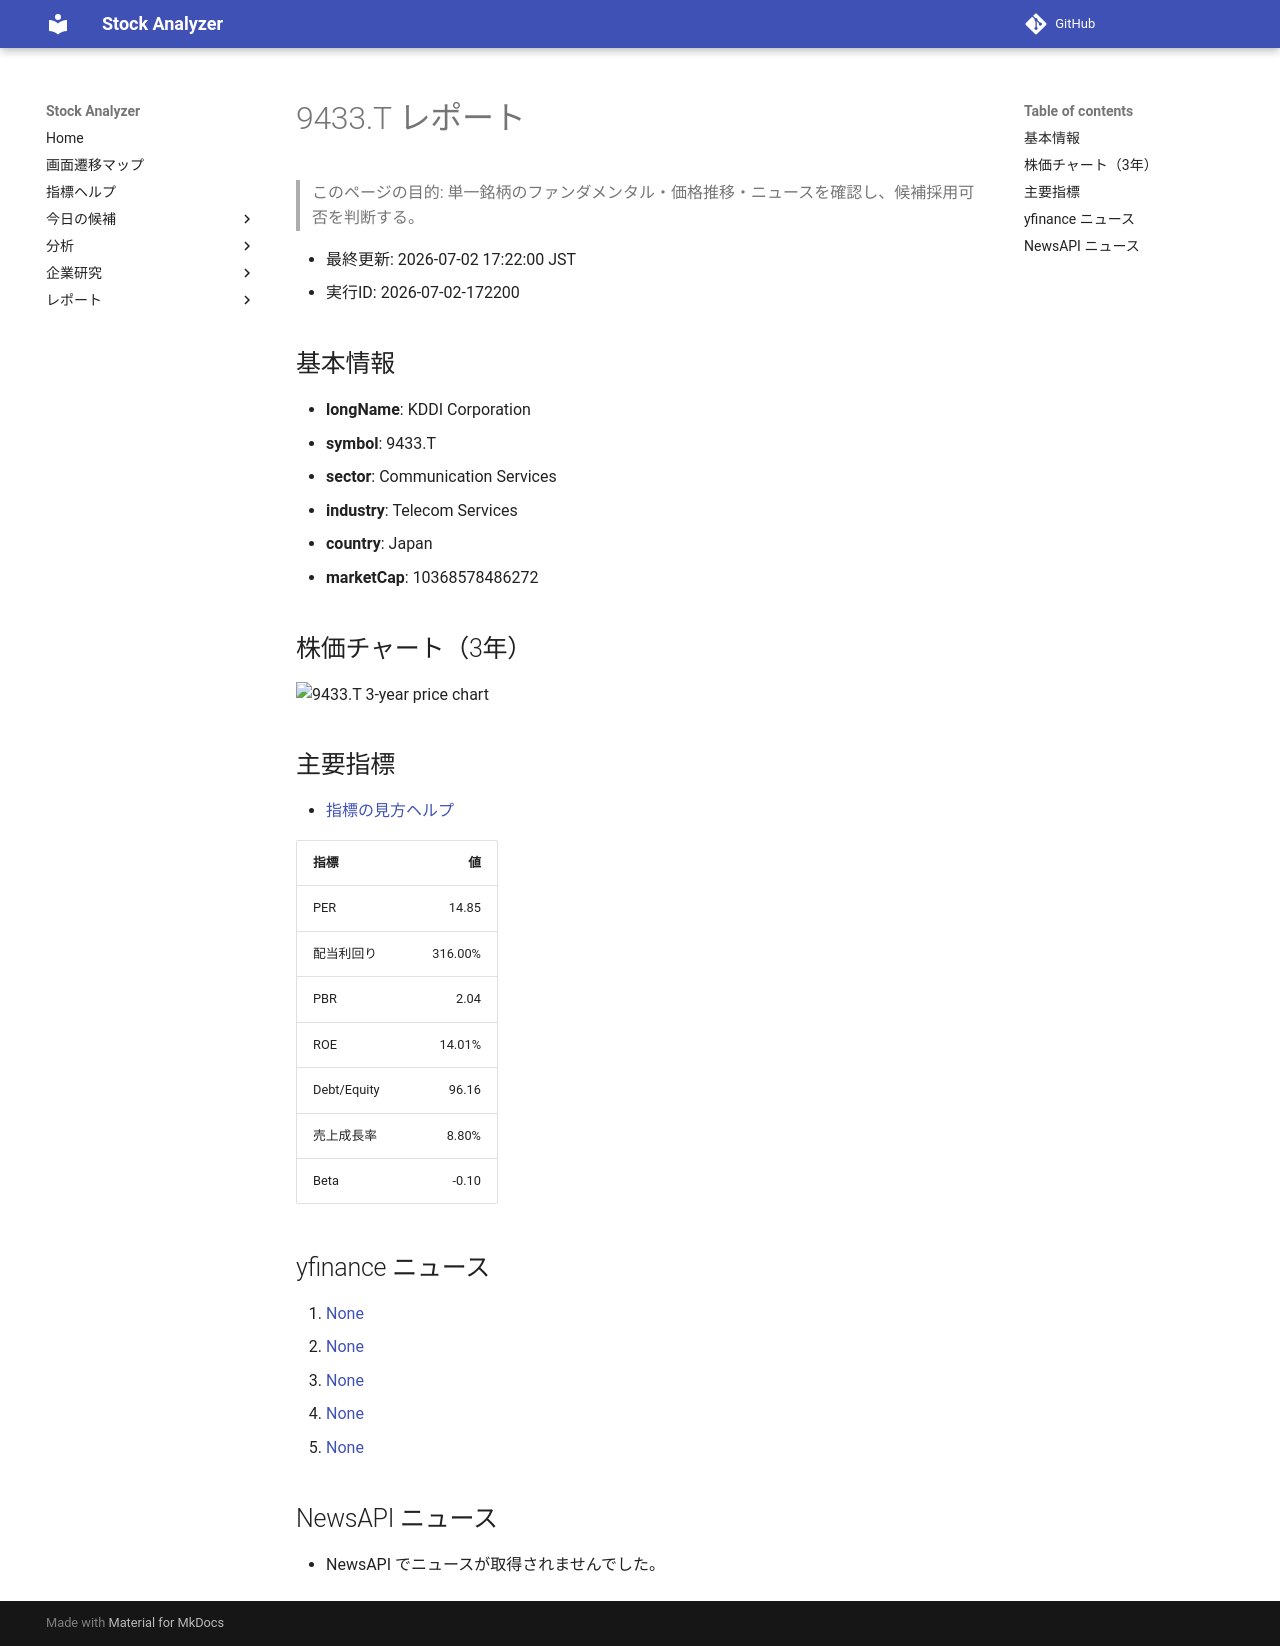

repository: Yumi-note/Making-APP · page: reports/2026-07-02/172200/9433_T/index.html · generator: mkdocs

# 9433.T レポート

> このページの目的: 単一銘柄のファンダメンタル・価格推移・ニュースを確認し、候補採用可否を判断する。

- 最終更新: 2026-07-02 17:22:00 JST
- 実行ID: 2026-07-02-172200

## 基本情報

- **longName**: KDDI Corporation
- **symbol**: 9433.T
- **sector**: Communication Services
- **industry**: Telecom Services
- **country**: Japan
- **marketCap**: 10368578486272

## 株価チャート（3年）

![9433.T 3-year price chart](9433_T_3y.png)

## 主要指標

- [指標の見方ヘルプ](../../../../indicators.md)

| 指標 | 値 |
|---|---:|
| PER | 14.85 |
| 配当利回り | 316.00% |
| PBR | 2.04 |
| ROE | 14.01% |
| Debt/Equity | 96.16 |
| 売上成長率 | 8.80% |
| Beta | -0.10 |

## yfinance ニュース

1. [None](None)
2. [None](None)
3. [None](None)
4. [None](None)
5. [None](None)

## NewsAPI ニュース

- NewsAPI でニュースが取得されませんでした。
